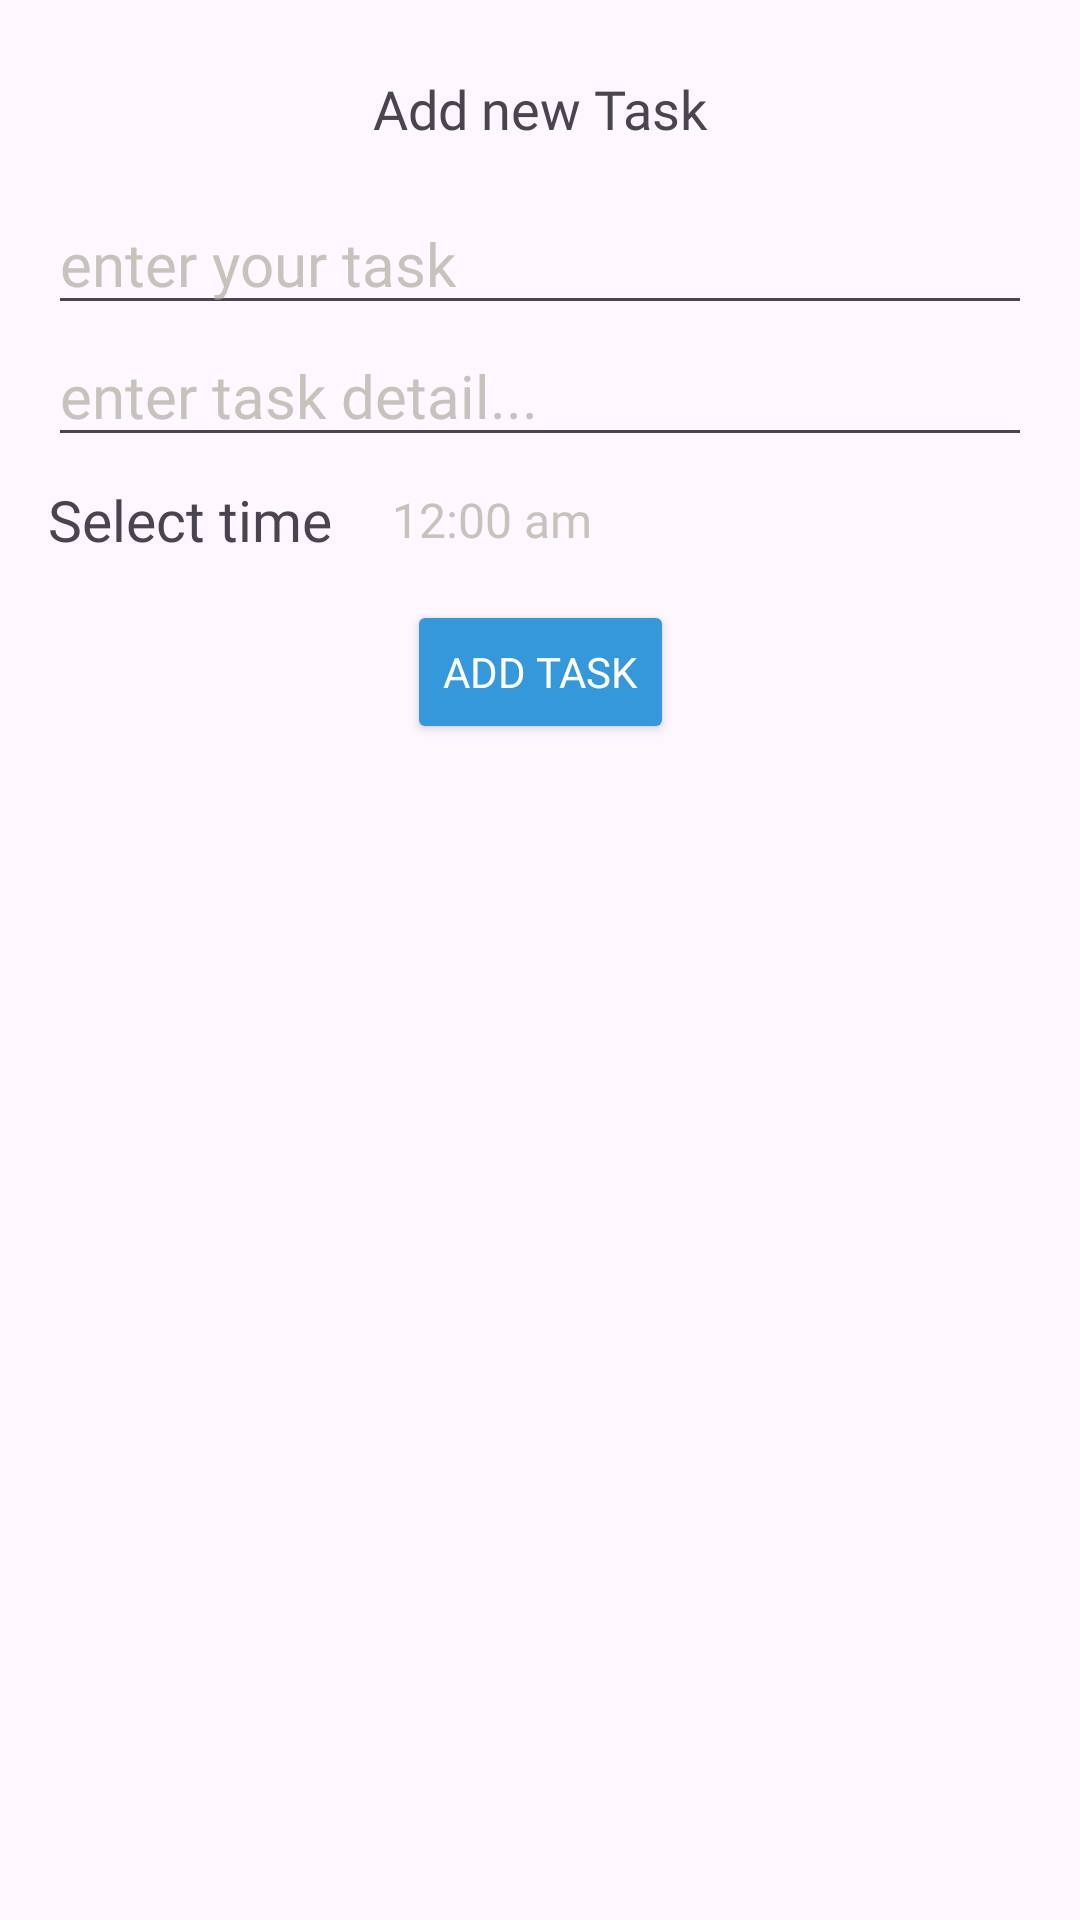

Reconstruct the res/layout file that produces this screen, plus the resources it refers to.
<!-- AndroidManifest.xml: application theme Base.Theme.ToDoApp -->
<!-- res/layout/fragment_add_tasks.xml -->
<?xml version="1.0" encoding="utf-8"?>
<androidx.constraintlayout.widget.ConstraintLayout xmlns:android="http://schemas.android.com/apk/res/android"
    xmlns:app="http://schemas.android.com/apk/res-auto"
    android:layout_width="match_parent"
    android:layout_height="wrap_content"
    android:padding="16dp">

    <TextView
        android:id="@+id/add_task_tv"
        android:layout_width="wrap_content"
        android:layout_height="wrap_content"
        android:layout_marginTop="8dp"
        android:text="Add new Task"
        android:textSize="18sp"
        app:layout_constraintEnd_toEndOf="parent"
        app:layout_constraintStart_toStartOf="parent"
        app:layout_constraintTop_toTopOf="parent" />

    <EditText
        android:id="@+id/task_edit_text"
        android:layout_width="match_parent"
        android:layout_height="wrap_content"
        android:layout_marginTop="16dp"
        android:hint="@string/enter_your_task"
        android:textColorHint="@color/hint_color"
        android:textSize="20sp"
        app:layout_constraintTop_toBottomOf="@id/add_task_tv" />

    <EditText
        android:id="@+id/task_detail_edit_text"
        android:layout_width="match_parent"
        android:layout_height="wrap_content"
        android:hint="@string/enter_task_detail"
        android:textColorHint="@color/hint_color"
        android:textSize="20sp"
        app:layout_constraintTop_toBottomOf="@id/task_edit_text" />

    <TextView
        android:id="@+id/add_task_time"
        android:layout_width="wrap_content"
        android:layout_height="wrap_content"
        android:layout_marginTop="8dp"
        android:text="Select time"
        android:textSize="19sp"
        app:layout_constraintStart_toStartOf="parent"
        app:layout_constraintTop_toBottomOf="@id/task_detail_edit_text" />

    <TextView
        android:id="@+id/add_task_time_value"
        android:layout_width="wrap_content"
        android:layout_height="wrap_content"
        android:layout_marginStart="20dp"
        android:fontFamily="@font/poppins_regular"
        android:text="@string/_12_00_am"
        android:textColor="@color/hint_color"
        android:textSize="16sp"
        app:layout_constraintBottom_toBottomOf="@id/add_task_time"
        app:layout_constraintStart_toEndOf="@id/add_task_time"
        app:layout_constraintTop_toBottomOf="@id/task_detail_edit_text"
        app:layout_constraintTop_toTopOf="@id/add_task_time" />

    <Button
        android:id="@+id/btn_add_task"
        android:layout_width="wrap_content"
        android:layout_height="wrap_content"
        android:layout_marginTop="16dp"
        android:backgroundTint="@color/blue"
        android:text="Add Task"
        android:textColor="@color/white"
        app:layout_constraintEnd_toEndOf="parent"
        app:layout_constraintStart_toStartOf="parent"
        app:layout_constraintTop_toBottomOf="@id/add_task_time_value" />


</androidx.constraintlayout.widget.ConstraintLayout>
<!-- resources referenced by this layout -->
<resources>
  <color name="blue">#3598DB</color>
  <color name="hint_color">#A9A9A99C</color>
  <color name="white">#FFFFFFFF</color>
  <string name="_12_00_am">12:00 am</string>
  <string name="enter_task_detail">enter task detail...</string>
  <string name="enter_your_task">enter your task</string>
  <style name="Base.Theme.ToDoApp" parent="Theme.Material3.DayNight.NoActionBar">
          
          <item name="colorPrimary">@color/blue</item>
          <item name="colorSecondary">@color/blue</item>
          <item name="fontFamily">@font/poppins_extra_bold</item>
          <item name="android:statusBarColor">@color/blue</item>
          <item name="floatingActionButtonStyle">@style/FloatingActionButtonStyle</item>
      </style>
  <style name="FloatingActionButtonStyle" parent="Widget.Design.FloatingActionButton">
          <item name="shapeAppearanceOverlay">@style/fab_shape_style</item>
  
      </style>
  <style name="fab_shape_style" parent="ShapeAppearance.MaterialComponents.SmallComponent">
          <item name="cornerFamily">rounded</item>
          <item name="cornerSize">50%</item>
      </style>
</resources>
